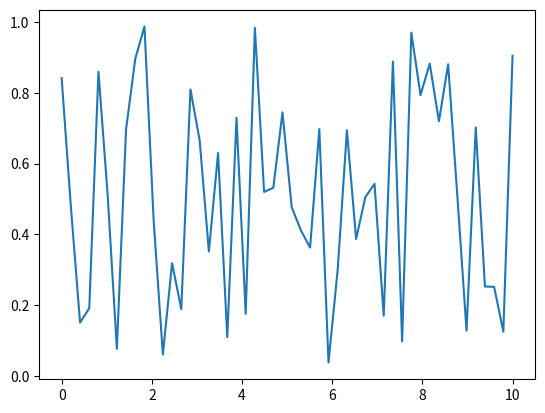

This chart was generated by the following Python code:
import matplotlib.pyplot as plt
import seaborn as snn
from numpy.random import rand
from numpy import linspace

x=linspace(0,10,50)
y=rand(50,1)

plt.plot(x,y)